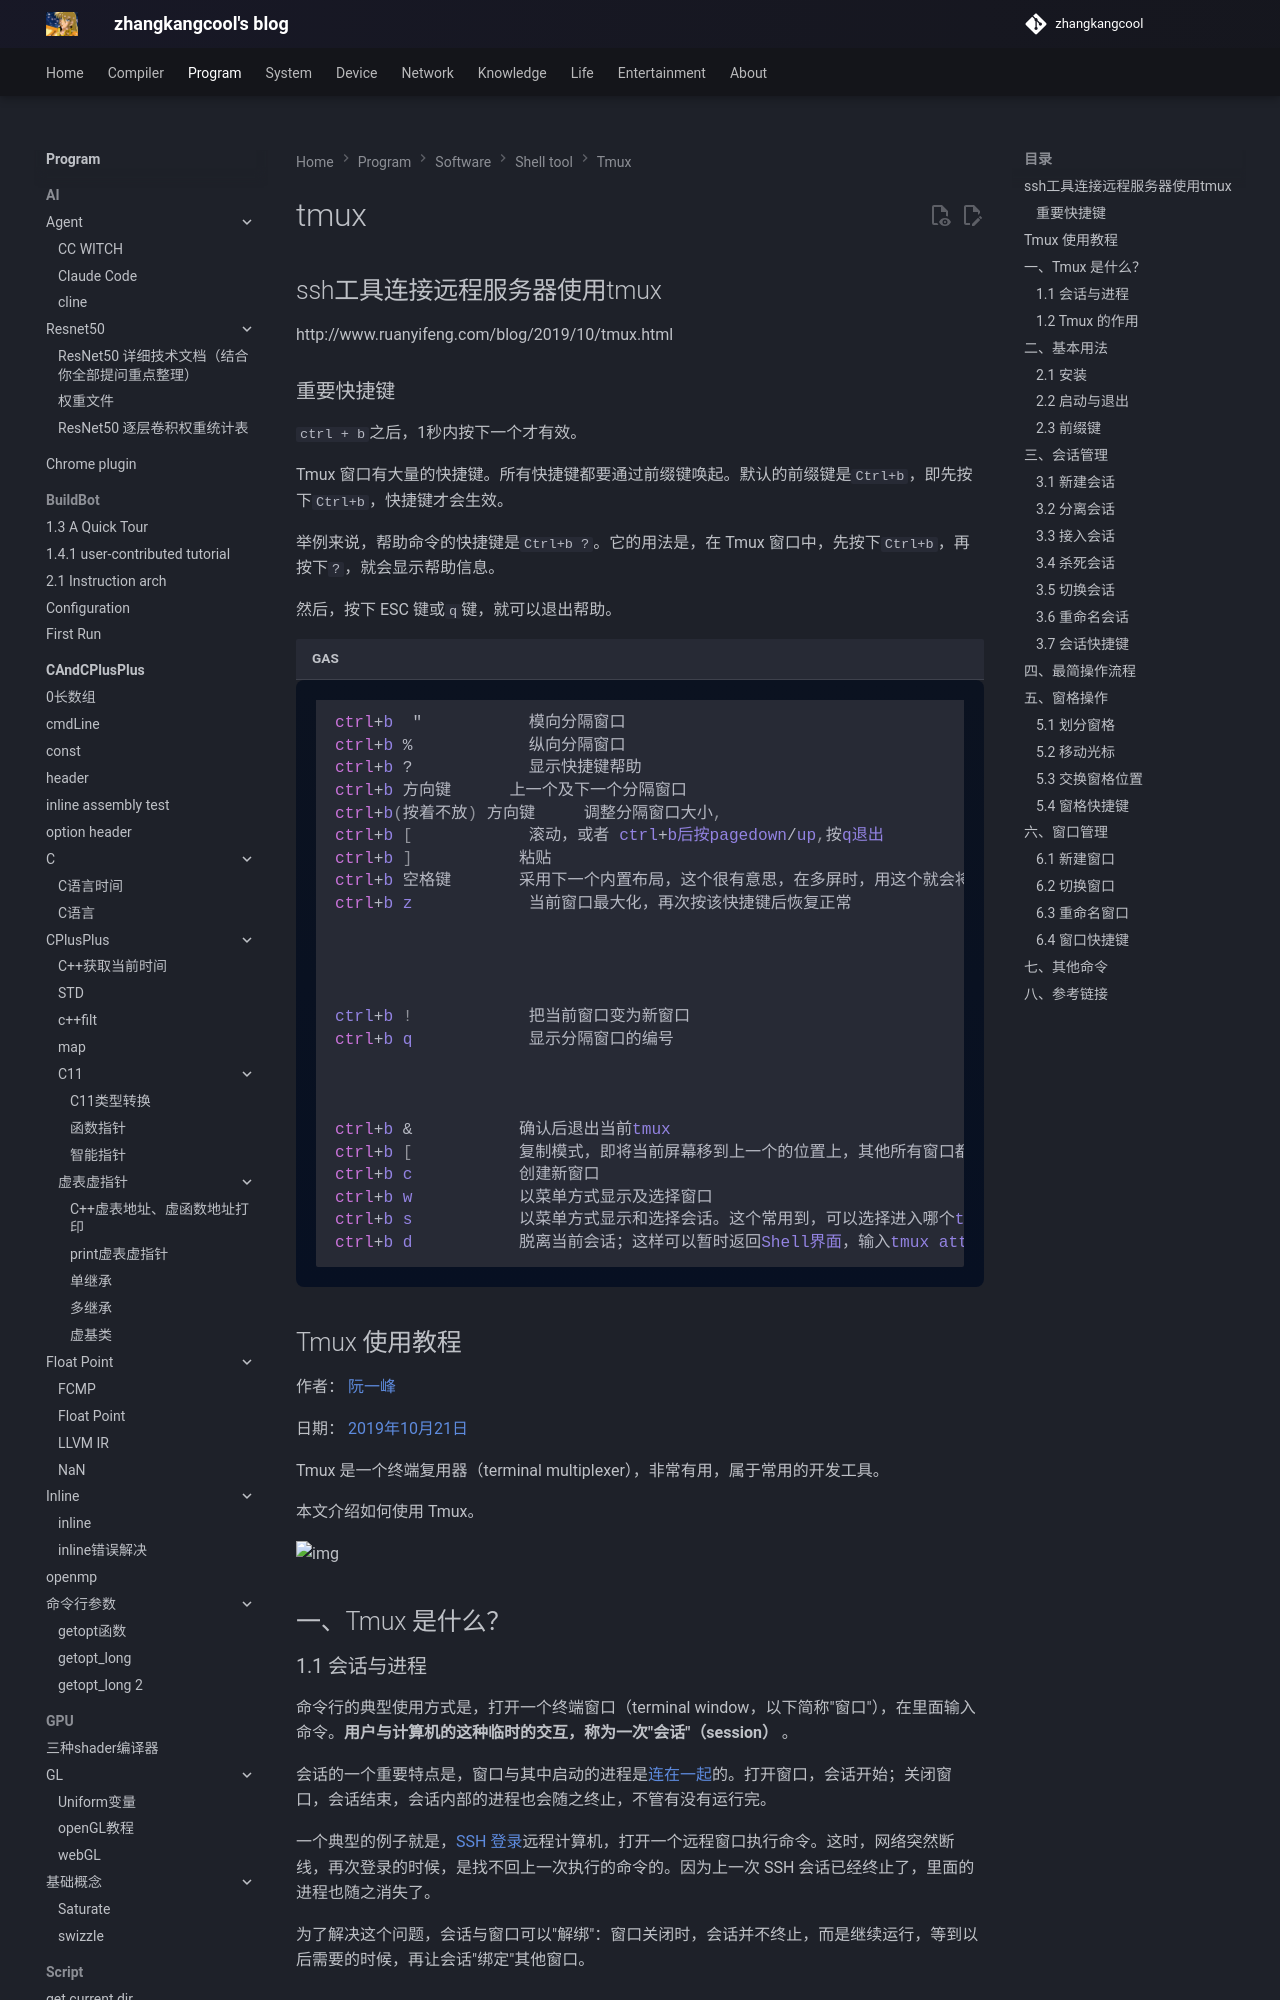

repository: zhangkangcool/zhangkangcool.github.io · page: Program/software/shell tool/tmux/tmux/index.html · generator: mkdocs

<h1 align="center">tmux</h1>
## ssh工具连接远程服务器使用tmux

http://www.ruanyifeng.com/blog/2019/10/tmux.html







### 重要快捷键

`ctrl + b`之后，1秒内按下一个才有效。

Tmux 窗口有大量的快捷键。所有快捷键都要通过前缀键唤起。默认的前缀键是`Ctrl+b`，即先按下`Ctrl+b`，快捷键才会生效。

举例来说，帮助命令的快捷键是`Ctrl+b ?`。它的用法是，在 Tmux 窗口中，先按下`Ctrl+b`，再按下`?`，就会显示帮助信息。

然后，按下 ESC 键或`q`键，就可以退出帮助。

```asm


ctrl+b  "           模向分隔窗口
ctrl+b %            纵向分隔窗口
ctrl+b ?            显示快捷键帮助
ctrl+b 方向键      上一个及下一个分隔窗口
ctrl+b(按着不放) 方向键     调整分隔窗口大小,
ctrl+b [            滚动，或者 ctrl+b后按pagedown/up,按q退出
ctrl+b ]           粘贴
ctrl+b 空格键       采用下一个内置布局，这个很有意思，在多屏时，用这个就会将多有屏幕竖着展示
ctrl+b z            当前窗口最大化，再次按该快捷键后恢复正常  




ctrl+b !            把当前窗口变为新窗口
ctrl+b q            显示分隔窗口的编号
